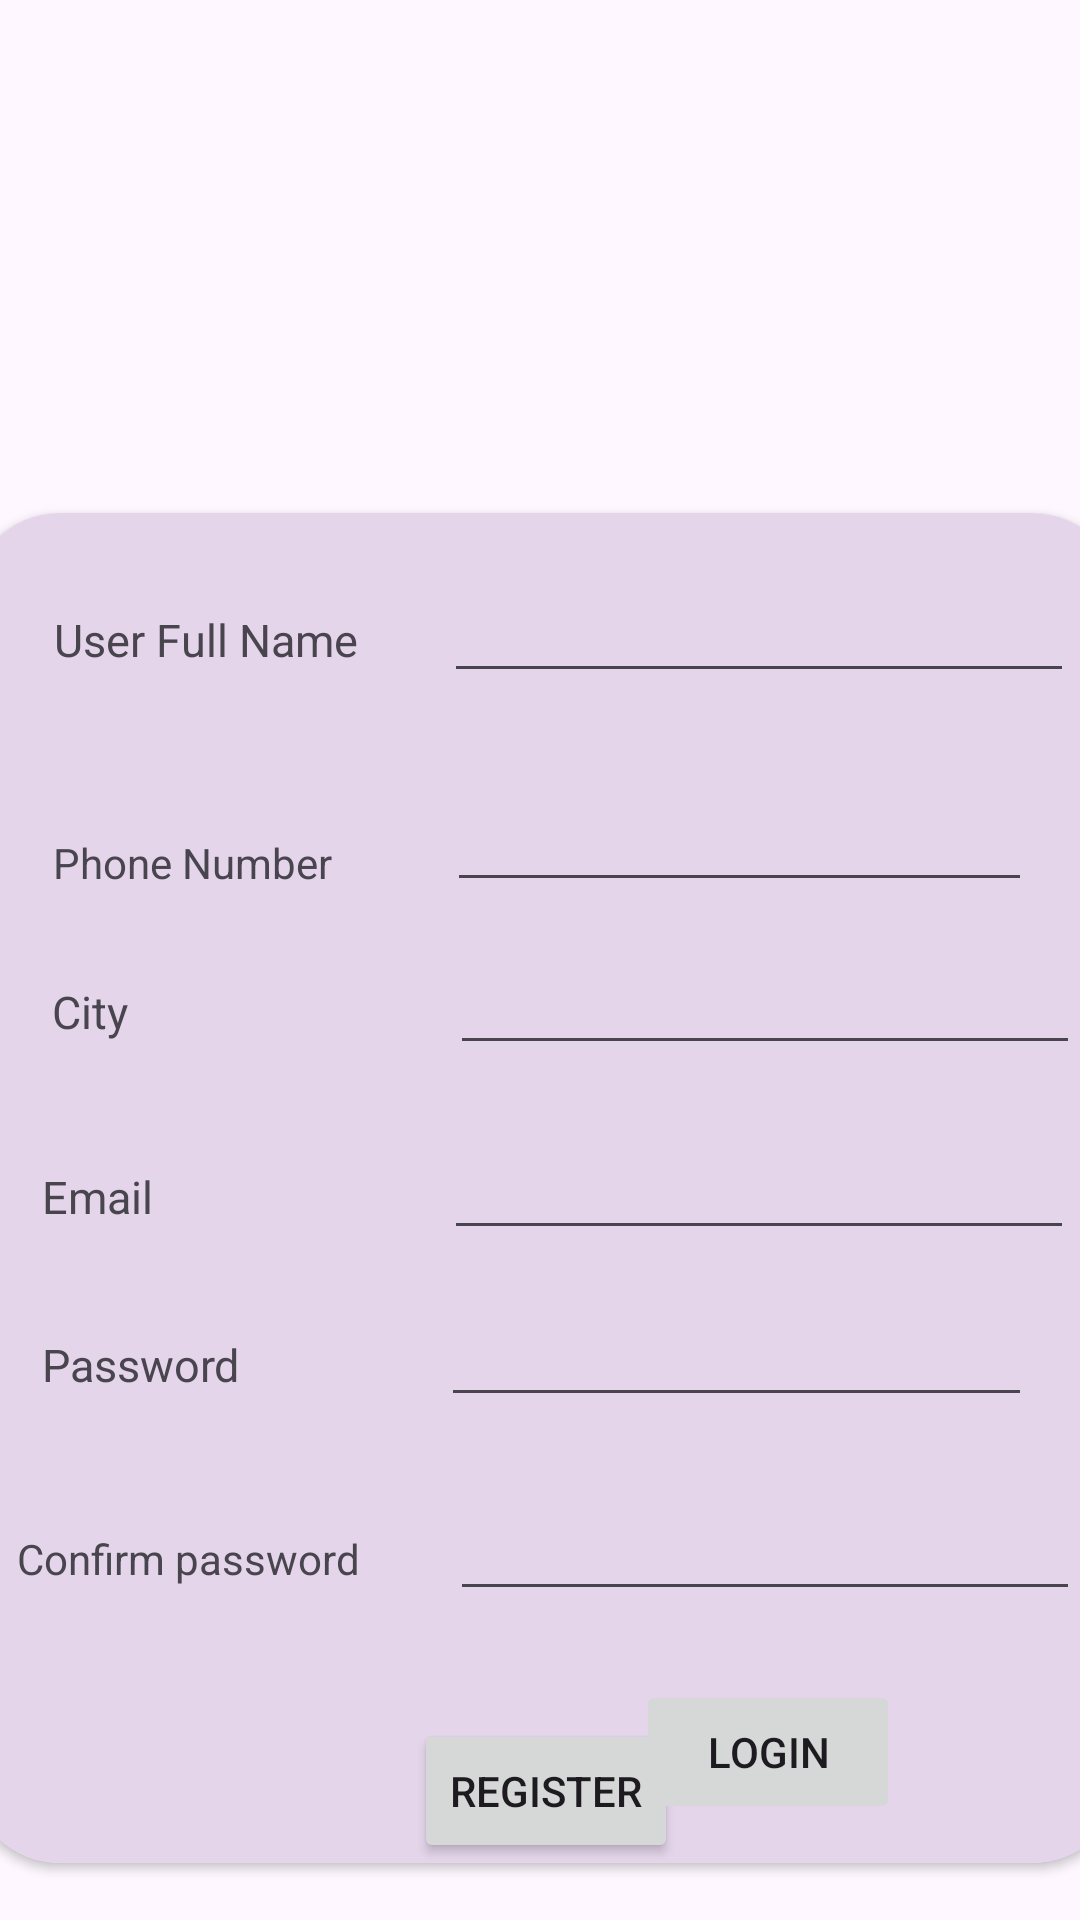

Layout XML and referenced resources for this Android screen:
<!-- AndroidManifest.xml: application theme Theme.MAD_practical4_21012011043 -->
<!-- res/layout/activity_registration.xml -->
<?xml version="1.0" encoding="utf-8"?>
<androidx.constraintlayout.widget.ConstraintLayout xmlns:android="http://schemas.android.com/apk/res/android"
    xmlns:app="http://schemas.android.com/apk/res-auto"
    xmlns:tools="http://schemas.android.com/tools"
    android:layout_width="match_parent"
    android:layout_height="match_parent"
    tools:context=".RegistrationActivity">

    <androidx.cardview.widget.CardView
        android:layout_width="384dp"
        android:layout_height="450dp"
        app:cardCornerRadius="30dp"
        app:layout_constraintBottom_toBottomOf="parent"
        app:layout_constraintEnd_toEndOf="parent"
        app:layout_constraintHorizontal_bias="0.432"
        app:layout_constraintStart_toStartOf="parent"
        app:layout_constraintTop_toBottomOf="@+id/imageView2"
        app:layout_constraintVertical_bias="0.0">

        <androidx.constraintlayout.widget.ConstraintLayout
            android:layout_width="384dp"
            android:layout_height="450dp"
            android:background="#E4D5EA">

            <TextView
                android:id="@+id/textView6"
                android:layout_width="114dp"
                android:layout_height="30dp"
                android:layout_marginStart="28dp"
                android:layout_marginTop="32dp"
                android:text="User Full Name"
                android:textSize="15sp"
                app:layout_constraintStart_toStartOf="parent"
                app:layout_constraintTop_toTopOf="parent" />

            <EditText
                android:id="@+id/editTextText"
                android:layout_width="wrap_content"
                android:layout_height="wrap_content"
                android:layout_marginEnd="16dp"
                android:ems="10"
                android:inputType="text"
                android:text=""
                app:layout_constraintBaseline_toBaselineOf="@+id/textView6"
                app:layout_constraintEnd_toEndOf="parent" />

            <TextView
                android:id="@+id/textView8"
                android:layout_width="100dp"
                android:layout_height="24dp"
                android:text="Phone Number"
                app:layout_constraintBottom_toBottomOf="parent"
                app:layout_constraintEnd_toEndOf="parent"
                app:layout_constraintHorizontal_bias="0.098"
                app:layout_constraintStart_toStartOf="parent"
                app:layout_constraintTop_toTopOf="parent"
                app:layout_constraintVertical_bias="0.251" />

            <EditText
                android:id="@+id/editTextPhone"
                android:layout_width="195dp"
                android:layout_height="37dp"
                android:ems="10"
                android:inputType="phone"
                app:layout_constraintBaseline_toBaselineOf="@+id/textView8"
                app:layout_constraintEnd_toEndOf="parent"
                app:layout_constraintHorizontal_bias="0.841"
                app:layout_constraintStart_toStartOf="parent" />

            <TextView
                android:id="@+id/textView9"
                android:layout_width="60dp"
                android:layout_height="30dp"
                android:layout_marginBottom="264dp"
                android:text="City"
                android:textSize="15sp"
                app:layout_constraintBottom_toBottomOf="parent"
                app:layout_constraintEnd_toEndOf="parent"
                app:layout_constraintHorizontal_bias="0.084"
                app:layout_constraintStart_toStartOf="parent" />

            <EditText
                android:id="@+id/editTextText3"
                android:layout_width="wrap_content"
                android:layout_height="wrap_content"
                android:ems="10"
                android:inputType="text"
                android:text=""
                app:layout_constraintBaseline_toBaselineOf="@+id/textView9"
                app:layout_constraintEnd_toEndOf="parent"
                app:layout_constraintHorizontal_bias="0.919"
                app:layout_constraintStart_toStartOf="parent" />

            <TextView
                android:id="@+id/textView10"
                android:layout_width="wrap_content"
                android:layout_height="wrap_content"
                android:layout_marginStart="24dp"
                android:layout_marginBottom="212dp"
                android:text="Email"
                android:textSize="15sp"
                app:layout_constraintBottom_toBottomOf="parent"
                app:layout_constraintStart_toStartOf="parent" />

            <EditText
                android:id="@+id/editTextTextEmailAddress2"
                android:layout_width="wrap_content"
                android:layout_height="wrap_content"
                android:ems="10"
                android:inputType="textEmailAddress"
                app:layout_constraintBaseline_toBaselineOf="@+id/textView10"
                app:layout_constraintEnd_toEndOf="parent"
                app:layout_constraintHorizontal_bias="0.908"
                app:layout_constraintStart_toStartOf="parent" />

            <TextView
                android:id="@+id/textView11"
                android:layout_width="wrap_content"
                android:layout_height="wrap_content"
                android:layout_marginStart="24dp"
                android:layout_marginBottom="156dp"
                android:text="Password"
                android:textSize="15sp"
                app:layout_constraintBottom_toBottomOf="parent"
                app:layout_constraintStart_toStartOf="parent" />

            <EditText
                android:id="@+id/editTextTextPassword2"
                android:layout_width="197dp"
                android:layout_height="41dp"
                android:ems="10"
                android:inputType="textPassword"
                app:layout_constraintBaseline_toBaselineOf="@+id/textView11"
                app:layout_constraintEnd_toEndOf="parent"
                app:layout_constraintHorizontal_bias="0.839"
                app:layout_constraintStart_toStartOf="parent" />

            <TextView
                android:id="@+id/textView12"
                android:layout_width="116dp"
                android:layout_height="23dp"
                android:layout_marginBottom="88dp"
                android:text="Confirm password"
                app:layout_constraintBottom_toBottomOf="parent"
                app:layout_constraintEnd_toEndOf="parent"
                app:layout_constraintHorizontal_bias="0.059"
                app:layout_constraintStart_toStartOf="parent" />

            <EditText
                android:id="@+id/editTextTextPassword3"
                android:layout_width="wrap_content"
                android:layout_height="wrap_content"
                android:layout_marginStart="160dp"
                android:ems="10"
                android:inputType="textPassword"
                app:layout_constraintBaseline_toBaselineOf="@+id/textView12"
                app:layout_constraintStart_toStartOf="parent" />

            <Button
                android:id="@+id/button3"
                android:layout_width="wrap_content"
                android:layout_height="wrap_content"
                android:text="Register"
                app:layout_constraintBottom_toBottomOf="parent"
                app:layout_constraintEnd_toEndOf="parent"
                app:layout_constraintStart_toStartOf="parent" />

        </androidx.constraintlayout.widget.ConstraintLayout>
    </androidx.cardview.widget.CardView>

    <ImageView
        android:id="@+id/imageView2"
        android:layout_width="414dp"
        android:layout_height="171dp"
        app:layout_constraintEnd_toEndOf="parent"
        app:layout_constraintHorizontal_bias="0.0"
        app:layout_constraintStart_toStartOf="parent"
        app:layout_constraintTop_toTopOf="parent"
        app:srcCompat="@drawable/guni_pink_logo" />

    <TextView
        android:id="@+id/textView13"
        android:layout_width="166dp"
        android:layout_height="18dp"
        android:layout_marginStart="28dp"
        android:layout_marginBottom="44dp"
        android:text="Do have an account?"
        android:textSize="15sp"
        app:layout_constraintBottom_toBottomOf="parent"
        app:layout_constraintStart_toStartOf="parent" />

    <Button
        android:id="@+id/button4"
        android:layout_width="wrap_content"
        android:layout_height="wrap_content"
        android:layout_marginEnd="60dp"
        android:layout_marginBottom="32dp"
        android:text="Login"
        app:layout_constraintBottom_toBottomOf="parent"
        app:layout_constraintEnd_toEndOf="parent" />

</androidx.constraintlayout.widget.ConstraintLayout>
<!-- resources referenced by this layout -->
<resources>
  <style name="Theme.MAD_practical4_21012011043" parent="Base.Theme.MAD_practical4_21012011043" />
  <style name="Base.Theme.MAD_practical4_21012011043" parent="Theme.Material3.DayNight.NoActionBar">
          
          
      </style>
</resources>
